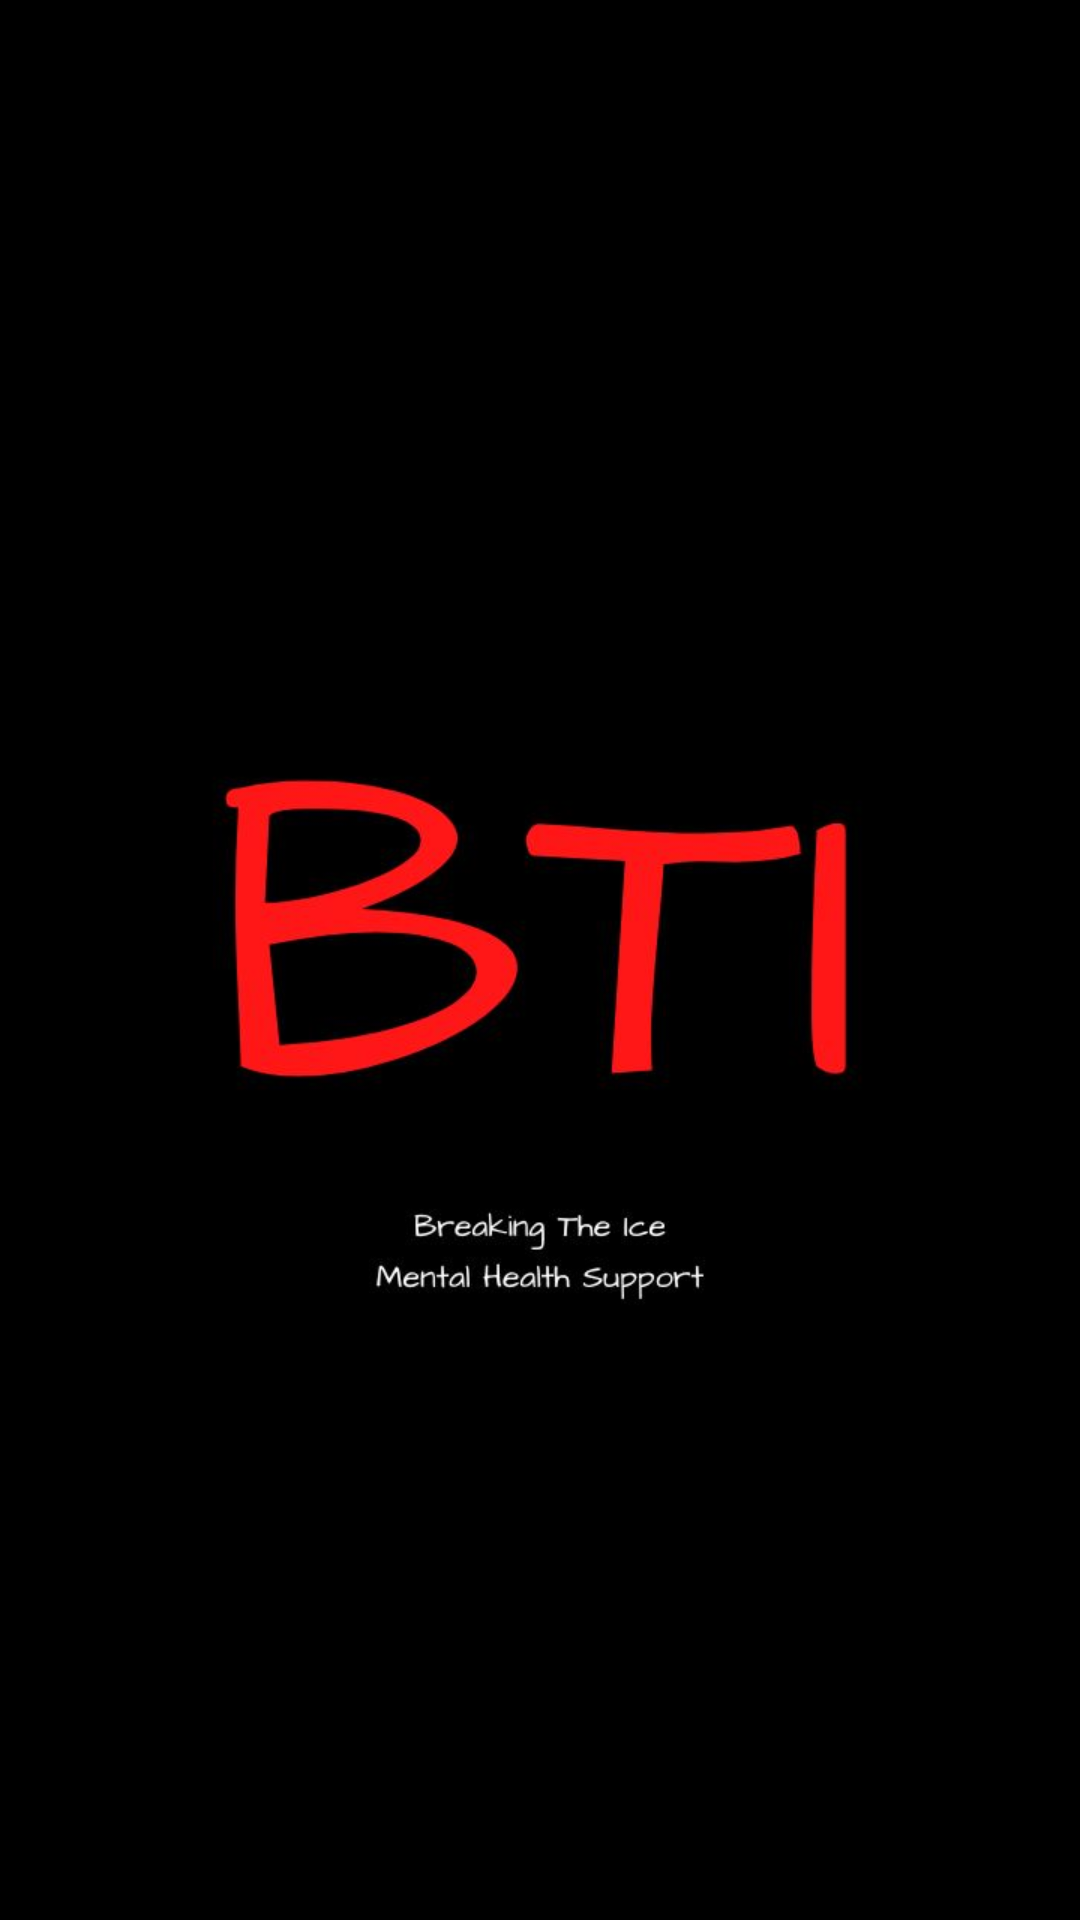

Here is an Android app screen rendered from its layout file. Give the layout XML and the strings, colors and styles it references.
<!-- AndroidManifest.xml: application theme Theme.BreakingTheIce -->
<!-- res/layout/activity_main.xml -->
<?xml version="1.0" encoding="utf-8"?>
<RelativeLayout xmlns:android="http://schemas.android.com/apk/res/android"
    xmlns:app="http://schemas.android.com/apk/res-auto"
    android:layout_width="match_parent"
    android:layout_height="match_parent"
    android:background="@color/black">

    <ImageView
        android:id="@+id/logo_id"
        android:layout_width="250dp"
        android:layout_height="250dp"
        android:layout_centerInParent="true"
        app:srcCompat="@drawable/breaking_the_ice_splash_logo" />
</RelativeLayout>
<!-- resources referenced by this layout -->
<resources>
  <!-- drawable breaking_the_ice_splash_logo: jpg bitmap (drawable, 17665 bytes) -->
  <style name="Theme.BreakingTheIce" parent="Theme.AppCompat.DayNight.NoActionBar">
          
          <item name="colorPrimary">@color/purple_500</item>
          <item name="colorPrimaryVariant">@color/purple_700</item>
          <item name="colorOnPrimary">@color/white</item>
          
          <item name="colorSecondary">@color/teal_200</item>
          <item name="colorSecondaryVariant">@color/teal_700</item>
          <item name="colorOnSecondary">@color/black</item>
          
          <item name="android:statusBarColor">?attr/colorPrimaryVariant</item>
          
      </style>
  <!-- not gathered from this repository: default colours our renderer supplied (Android Studio template values) -->
  <color name="purple_500">#FF6200EE</color>
  <color name="purple_700">#FF3700B3</color>
  <color name="teal_200">#FF03DAC5</color>
  <color name="teal_700">#FF018786</color>
  <color name="black">#FF000000</color>
  <color name="white">#FFFFFFFF</color>
</resources>
